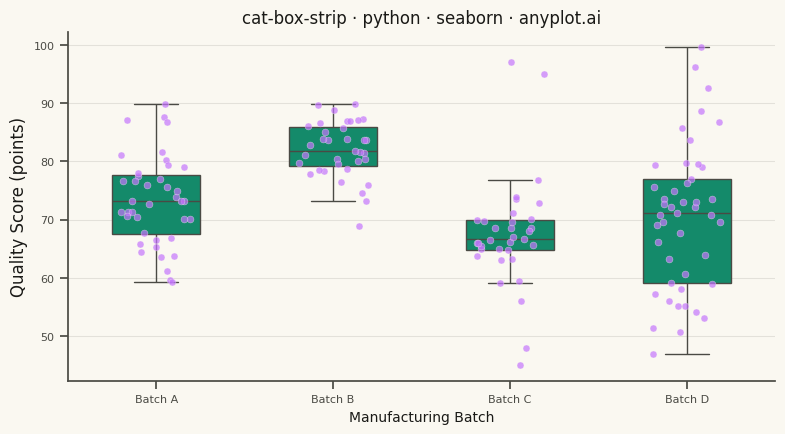

The script that saved this image:
"""anyplot.ai
cat-box-strip: Box Plot with Strip Overlay
Library: seaborn 0.13.2 | Python 3.13.13
Quality: 92/100 | Updated: 2026-05-13
"""

import os

import matplotlib.pyplot as plt
import numpy as np
import pandas as pd
import seaborn as sns


# Theme tokens
THEME = os.getenv("ANYPLOT_THEME", "light")
PAGE_BG = "#FAF8F1" if THEME == "light" else "#1A1A17"
ELEVATED_BG = "#FFFDF6" if THEME == "light" else "#242420"
INK = "#1A1A17" if THEME == "light" else "#F0EFE8"
INK_SOFT = "#4A4A44" if THEME == "light" else "#B8B7B0"

# Imprint palette - first series green for the boxes, second position for the strip points
IMPRINT_PALETTE = ["#009E73", "#C475FD", "#4467A3", "#BD8233", "#AE3030", "#2ABCCD", "#954477", "#99B314"]
BRAND = IMPRINT_PALETTE[0]
ACCENT = IMPRINT_PALETTE[1]

# Columns
BATCH = "Batch"  # role: category
SCORE = "Quality Score (points)"  # role: value

# Data
# Product quality scores across manufacturing batches
np.random.seed(42)
batch_a = np.random.normal(75, 8, 40)  # Centered, moderate spread
batch_b = np.random.normal(82, 5, 35)  # Higher center, tight spread
batch_c = np.concatenate([np.random.normal(68, 6, 30), [45, 48, 95, 97]])  # Main distribution + outliers
batch_d = np.random.normal(70, 12, 45)  # Wide spread
groups = {"Batch A": batch_a, "Batch B": batch_b, "Batch C": batch_c, "Batch D": batch_d}
df = pd.DataFrame(
    {BATCH: [name for name, values in groups.items() for _ in values], SCORE: np.concatenate(list(groups.values()))}
)

# Plot
# Configure seaborn theme
sns.set_theme(
    style="ticks",
    rc={
        "figure.facecolor": PAGE_BG,
        "axes.facecolor": PAGE_BG,
        "axes.edgecolor": INK_SOFT,
        "axes.labelcolor": INK,
        "text.color": INK,
        "xtick.color": INK_SOFT,
        "ytick.color": INK_SOFT,
        "grid.color": INK,
        "grid.alpha": 0.10,
        "legend.facecolor": ELEVATED_BG,
        "legend.edgecolor": INK_SOFT,
    },
)

fig, ax = plt.subplots(figsize=(8, 4.5), dpi=400, facecolor=PAGE_BG)
ax.set_facecolor(PAGE_BG)

sns.boxplot(data=df, x=BATCH, y=SCORE, color=BRAND, width=0.5, linewidth=1, linecolor=INK_SOFT, fliersize=0, ax=ax)
sns.stripplot(
    data=df, x=BATCH, y=SCORE, color=ACCENT, size=5, alpha=0.7, jitter=0.2, edgecolor=PAGE_BG, linewidth=0.3, ax=ax
)

# Style
ax.set_title("cat-box-strip · python · seaborn · anyplot.ai", fontsize=12, color=INK)
ax.set_xlabel("Manufacturing Batch", fontsize=10, color=INK)
ax.tick_params(axis="both", labelsize=8, colors=INK_SOFT)
ax.yaxis.grid(True, alpha=0.10, linewidth=0.8, color=INK)
sns.despine(ax=ax)
for spine in ("left", "bottom"):
    ax.spines[spine].set_color(INK_SOFT)

# Shared value axis with padding, not forced to zero
pad = 0.05 * (df[SCORE].max() - df[SCORE].min())
ax.set_ylim(df[SCORE].min() - pad, df[SCORE].max() + pad)

fig.tight_layout()
plt.savefig(f"plot-{THEME}.png", dpi=400, facecolor=PAGE_BG)
